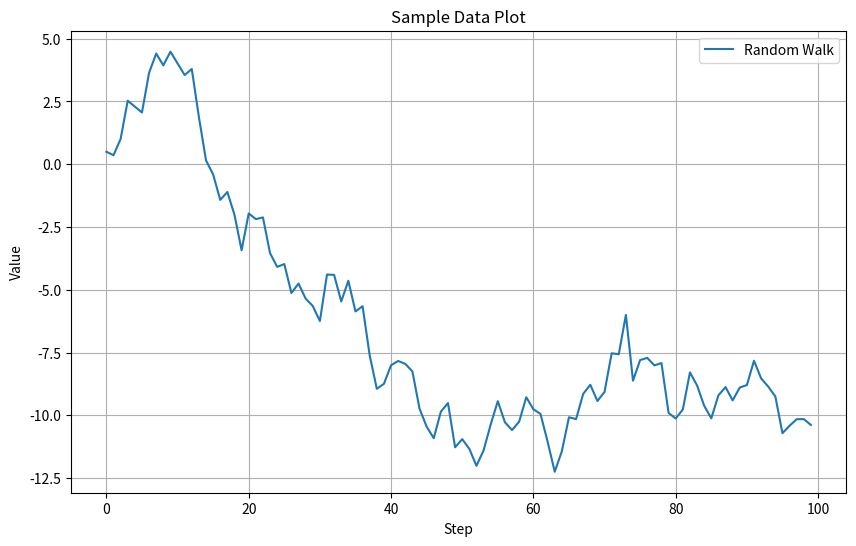

This figure's Python source:
# /// script
# requires-python = ">=3.12"
# dependencies = [
#     "matplotlib==3.10.8",
#     "numpy==2.4.1",
#     "pandas==2.3.3",
# ]
# ///

import pandas as pd
import matplotlib.pyplot as plt
import numpy as np

def main():
    # Generate random data
    np.random.seed(42)
    df = pd.DataFrame({
        'x': np.arange(100),
        'y': np.random.randn(100).cumsum()
    })
    
    # Plot
    plt.figure(figsize=(10, 6))
    plt.plot(df['x'], df['y'], label='Random Walk')
    plt.title("Sample Data Plot")
    plt.xlabel("Step")
    plt.ylabel("Value")
    plt.legend()
    plt.grid(True)
    
    print("Plot generated successfully.")
    # plt.show() # Commented out for non-interactive execution

if __name__ == "__main__":
    main()
